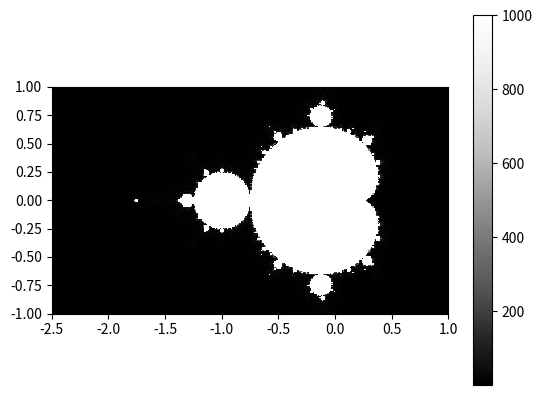

Recreate this plot in Python.
import random
import matplotlib.pyplot as plt
from matplotlib import animation
import math
import matplotlib.cm as cm

if __name__ == '__main__':
    '''
    x = [1, 2, 3]
    y = [1, 2, 3]
    fig = plt.figure()
    axes = plt.axes()
    plt.plot(x, y)
    plt.show()
    '''

    '''
    def create_circle():
        r = 0.5
        circle = plt.Circle((0, 0), r, fc='g', ec='r')
        return circle


    def show_shape(patch):
        ax = plt.gca()
        ax.add_patch(patch)
        ax.set_aspect('equal')
        plt.axis('scaled')
        plt.show()

    c = create_circle()
    show_shape(c)
    '''

    '''
    def create_circle():
        r = 0.05
        circle = plt.Circle((0, 0), r)
        return circle

    def update_radius(i, circle):
        circle.radius = i*0.5
        return circle,

    def circle_animation():
        fig = plt.gcf()
        ax = plt.axes(xlim=(-20, 20), ylim=(-20, 20))
        ax.set_aspect('equal')
        circle = create_circle()
        ax.add_patch(circle)
        anim = animation.FuncAnimation(
            fig, update_radius, fargs=(circle,), frames=30, interval=10
        )
        plt.title('Simple Circle Animation')
        plt.show()

    circle_animation()
    '''

    '''
    g = 9.81

    def create_intervals(u, theta):
        start = 0
        intervals = []
        interval = 0.005
        t_max = 2*u*math.sin(theta)/g
        while start < t_max:
            intervals.append(start)
            start += interval
        return intervals

    def update_position(i, circle, intervals, u, theta):
        t = intervals[i]
        x = u*math.cos(theta)*t
        y = u*math.sin(theta)*t - 0.5*g*t*t
        circle.center = x, y
        return circle,

    def create_animation(u, theta):
        intervals = create_intervals(u, theta)

        fig = plt.gcf()

        tmax = u*math.sin(theta)/g
        xmin = 0
        xmax = u*math.cos(theta)*intervals[-1]
        ymin = 0
        ymax = u*math.sin(theta)*tmax - 0.5*g*tmax**2
        ax = plt.axes(xlim=(xmin, xmax), ylim=(ymin, 1.2*ymax))
        ax.set_aspect('equal')
        circle = plt.Circle((xmin, ymin), 1)
        ax.add_patch(circle)

        anim = animation.FuncAnimation(
            fig, update_position, fargs=(circle, intervals, u, theta), frames=len(intervals), interval=10, repeat=False
        )

        plt.title('Projectile motion')
        plt.xlabel('X')
        plt.ylabel('Y')
        plt.show()

    try:
        u = float(input('Enter the initial velocity (m/s): '))
        theta = float(input('Enter the initial angle of projection (degrees): '))
    except ValueError:
        print('Enter valid input.')
    else:
        theta = math.radians(theta)
        create_animation(u, theta)
    '''

    '''
    def transformation_1(p):
        x = p[0]
        y = p[1]
        return x + 1, y - 1

    def transformation_2(p):
        x = p[0]
        y = p[1]
        return x + 1, y + 1

    def transform(p):
        transformations = [transformation_1, transformation_2]
        t = random.choice(transformations)
        x, y = t(p)
        return x, y

    def create_trajectory(p, n):
        x = [p[0]]
        y = [p[1]]
        for i in range(n):
            p = transform(p)
            x.append(p[0])
            y.append(p[1])
        return x, y

    p = (1, 1)
    n = int(input('Enter a number of iterations: '))
    x, y = create_trajectory(p, n)
    plt.plot(x, y)
    plt.xlabel('X')
    plt.ylabel('Y')
    plt.show()
    '''

    '''
    def transformation1(p):
        x = p[0]
        y = p[1]
        x1 = 0.85*x + 0.04*y
        y1 = -0.04*x + 0.85*y + 1.6
        return x1, y1

    def transformation2(p):
        x = p[0]
        y = p[1]
        x1 = 0.2*x - 0.26*y
        y1 = 0.23*x + 0.22*y + 1.6
        return x1, y1

    def transformation3(p):
        x = p[0]
        y = p[1]
        x1 = -0.15*x + 0.28*y
        y1 = 0.26*x + 0.24*y + 0.44
        return x1, y1

    def transformation4(p):
        x = p[0]
        y = p[1]
        x1 = 0
        y1 = 0.16*y
        return x1, y1

    def get_index(probability):
        r = random.random()
        c_probability = 0
        sum_probability = []
        for p in probability:
            c_probability += p
            sum_probability.append(c_probability)
        for index, sp in enumerate(sum_probability):
            if r <= sp:
                return index
        return len(probability) - 1

    def transform(p):
        transformations = [transformation1, transformation2, transformation3, transformation4]
        probability = [0.85, 0.07, 0.07, 0.01]
        tindex = get_index(probability)
        t = transformations[tindex]
        x, y = t(p)
        return x, y

    def draw_fern(n):
        x = [0]
        y = [0]

        x1, y1 = 0, 0
        for i in range(n):
            x1, y1 = transform((x1, y1))
            x.append(x1)
            y.append(y1)

        return x, y

    n = int(input('Enter the number of points in Fern: '))
    x, y = draw_fern(n)
    plt.plot(x, y, 'o', markersize=1)
    plt.title('Fern with {0} points'.format(n))
    plt.show()
    '''
    # EXC 1
    '''
    def draw_square():
        square = plt.Polygon([(1, 1), (5, 1), (5, 5), (1, 5)], closed=True)
        return square

    def draw_circle(x, y):
        circle = plt.Circle((x, y), 0.5, fc='y')
        return circle

    def draw_all():
        ax = plt.gca()
        square = draw_square()
        ax.add_patch(square)
        y = 1.5
        while y < 5:
            x = 1.5
            while x < 5:
                circle = draw_circle(x, y)
                ax.add_patch(circle)
                x += 1
            y += 1
        plt.axis('scaled')
        plt.show()

    draw_all()
    '''
    # EXC 2
    '''
    def transformation1(p):
        x = p[0]
        y = p[1]
        x1 = 0.5*x
        y1 = 0.5*y
        return x1, y1

    def transformation2(p):
        x = p[0]
        y = p[1]
        x1 = 0.5*x + 0.5
        y1 = 0.5*y + 0.5
        return x1, y1

    def transformation3(p):
        x = p[0]
        y = p[1]
        x1 = 0.5*x + 1
        y1 = 0.5*y
        return x1, y1

    def transform(p):
        transformations = [transformation1, transformation2, transformation3]
        t = random.choice(transformations)
        x, y = t(p)
        return x, y

    def draw_triangle(n):
        x1 = 0
        y1 = 0

        x = [0]
        y = [0]
        for i in range(n):
            x1, y1 = transform((x1, y1))
            x.append(x1)
            y.append(y1)

        plt.plot(x, y, 'o', markersize=1)
        plt.title('Sierpiński triangle made of {0} points'.format(n))
        plt.show()

    n = int(input('Enter a number of points: '))
    draw_triangle(n)
    '''
    # EXC 3
    '''
    def transformation(p):
        x = p[0]
        y = p[1]
        x1 = y + 1 - 1.4*x**2
        y1 = 0.3*x
        return x1, y1

    def update_points(i, x, y, curve):
        curve.set_data(x[:i], y[:i])
        return curve
    def draw_henon(n):
        x = [0]
        y = [0]

        x1 = 0
        y1 = 0
        for i in range(n):
            x1, y1 = transformation((x1, y1))
            x.append(x1)
            y.append(y1)

        fig = plt.gcf()
        ax = plt.axes(xlim=(min(x), max(x)), ylim=(min(y), max(y)))
        plot = plt.plot([], [], 'o', markersize=1)[0]
        anim = animation.FuncAnimation(fig, update_points, fargs=(x, y, plot), frames=len(x), interval=25)
        plt.title('Hénon function made of {0} points'.format(n))
        plt.show()

    n = int(input('Enter number of points: '))
    draw_henon(n)
    '''
    # EXC 4

    x0, x1 = -2.5, 1
    y0, y1 = -1, 1

    def initialize_image(x_p, y_p):
        image = []
        for y in range(y_p):
            x_list = []
            for x in range(x_p):
                x_list.append(0)
            image.append(x_list)
        return image

    def color_points():
        x_p = 300
        y_p = 300
        max_iteration = 1000
        image = initialize_image(x_p, y_p)
        dx = (x1 - x0) / (x_p-1)
        dy = (y1 - y0) / (y_p-1)
        x_coords = [x0 + i*dx for i in range(x_p)]
        y_coords = [y0 + i*dy for i in range(y_p)]

        for i, x in enumerate(x_coords):
            for k, y in enumerate(y_coords):
                z1 = complex(0, 0)
                iteration = 0
                c = complex(x, y)
                while abs(z1) < 2 and iteration < max_iteration:
                    z1 = z1**2 + c
                    iteration += 1
                image[k][i] = iteration
        return image

    image = color_points()
    plt.imshow(image, origin='lower', extent=(x0, x1, y0, y1), cmap=cm.Greys_r, interpolation='nearest')
    plt.colorbar()
    plt.show()








